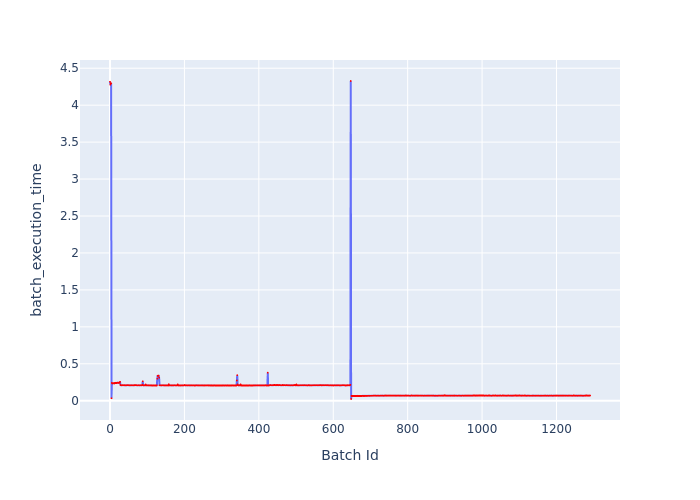

The data file committed next to this chart (first rows):
Batch Id, batch_execution_time
0, 4.317
1, 4.277
2, 4.293
3, 4.296
4, 0.03427
5, 0.2415
6, 0.2352
7, 0.2373
8, 0.2346
9, 0.2369
10, 0.2386
11, 0.2367
12, 0.2343
13, 0.2415
14, 0.2397
15, 0.244
16, 0.2408
17, 0.2399
18, 0.2414
19, 0.2423
20, 0.2457
21, 0.2431
22, 0.2409
23, 0.2422
24, 0.2457
25, 0.2433
26, 0.242
27, 0.257
28, 0.2128
29, 0.2121
30, 0.2103
31, 0.2089
32, 0.2091
33, 0.2092
34, 0.2118
35, 0.209
36, 0.2103
37, 0.2093
38, 0.2102
39, 0.2114
40, 0.2091
41, 0.2083
42, 0.21
43, 0.2088
44, 0.2094
45, 0.2104
46, 0.211
47, 0.2105
48, 0.2113
49, 0.2103
50, 0.2098
51, 0.2106
52, 0.2095
53, 0.2083
54, 0.2086
55, 0.2103
56, 0.2108
57, 0.2099
58, 0.2097
59, 0.2088
... 1,231 more rows
